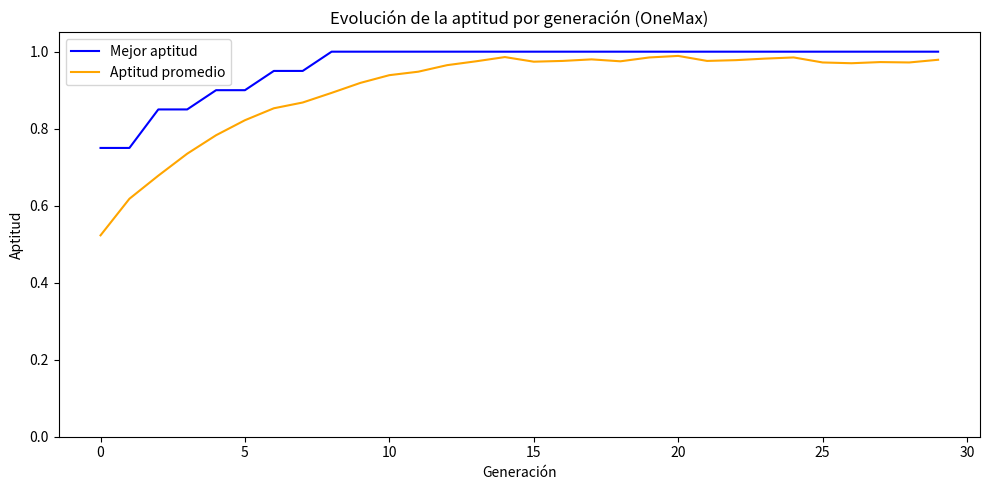

Write Python code to recreate this figure.
import random

class Individuo:
    """
    Representa una solución candidata dentro de un algoritmo genético.
    
    El cromosoma es una lista de bits (0 o 1) que codifica la solución.
    La aptitud mide qué tan buena es esa solución al problema objetivo.
    """

    def __init__(self, longitud: int, cromosoma: list = None):
        self.longitud = longitud
        # Si no se pasa cromosoma, se genera uno aleatorio (individuo nuevo)
        self.cromosoma = cromosoma if cromosoma else [random.randint(0, 1) for _ in range(longitud)]
        self.aptitud = 0.0

    def calcular_aptitud(self, funcion_objetivo):
        """Evalúa el cromosoma con la función objetivo y guarda el resultado."""
        self.aptitud = funcion_objetivo(self.cromosoma)
        return self.aptitud

    def mutar(self, prob_mutacion: float = 0.01):
        """
        Muta aleatoriamente genes del cromosoma.
        Equivale a un error de copia en la replicación del ADN.
        """
        for i in range(self.longitud):
            if random.random() < prob_mutacion:
                self.cromosoma[i] = 1 - self.cromosoma[i]  # flip del bit

    def cruzar(self, otro: 'Individuo') -> 'Individuo':
        """
        Cruzamiento de un punto: combina genes de dos padres
        para producir un hijo. Simula la reproducción sexual.
        """
        punto = random.randint(1, self.longitud - 1)
        cromosoma_hijo = self.cromosoma[:punto] + otro.cromosoma[punto:]
        return Individuo(self.longitud, cromosoma_hijo)

    def __repr__(self):
        bits = ''.join(map(str, self.cromosoma))
        return f"Individuo(cromosoma={bits}, aptitud={self.aptitud:.4f})"

class Poblacion:
    """
    Representa el conjunto de individuos (soluciones candidatas)
    que evolucionan a lo largo de generaciones.
    
    Implementa el ciclo evolutivo completo: evaluación, selección,
    cruzamiento y mutación.
    """

    def __init__(self, tamaño: int, longitud_cromosoma: int):
        self.tamaño = tamaño
        self.longitud_cromosoma = longitud_cromosoma
        self.generacion = 0
        # Crear población inicial con individuos aleatorios
        self.individuos = [Individuo(longitud_cromosoma) for _ in range(tamaño)]

    def evaluar(self, funcion_objetivo):
        """Calcula la aptitud de todos los individuos de la población."""
        for individuo in self.individuos:
            individuo.calcular_aptitud(funcion_objetivo)

    def seleccionar(self) -> Individuo:
        """
        Selección por torneo: elige 3 individuos al azar y devuelve el más apto.
        Los más aptos tienen mayor probabilidad de reproducirse (como en la naturaleza).
        """
        competidores = random.sample(self.individuos, min(3, self.tamaño))
        return max(competidores, key=lambda ind: ind.aptitud)

    def evolucionar(self, prob_mutacion: float = 0.01):
        """
        Genera una nueva generación mediante selección, cruzamiento y mutación.
        Reemplaza la población actual con los descendientes.
        """
        nueva_generacion = []
        for _ in range(self.tamaño):
            padre = self.seleccionar()
            madre = self.seleccionar()
            hijo = padre.cruzar(madre)
            hijo.mutar(prob_mutacion)
            nueva_generacion.append(hijo)
        self.individuos = nueva_generacion
        self.generacion += 1

    def mejor_individuo(self) -> Individuo:
        """Devuelve el individuo con mayor aptitud de la generación actual."""
        return max(self.individuos, key=lambda ind: ind.aptitud)

    def aptitud_promedio(self) -> float:
        """Calcula la aptitud promedio de la población."""
        return sum(ind.aptitud for ind in self.individuos) / self.tamaño

    def __repr__(self):
        return (f"Poblacion(tamaño={self.tamaño}, "
                f"generacion={self.generacion}, "
                f"mejor_aptitud={self.mejor_individuo().aptitud:.4f}, "
                f"aptitud_promedio={self.aptitud_promedio():.4f})")

import matplotlib.pyplot as plt
import seaborn as sns

# Función objetivo: contar cuántos 1s tiene el cromosoma (OneMax)
def onemax(cromosoma):
    return sum(cromosoma) / len(cromosoma)  # normalizado entre 0 y 1

# Parámetros del AG
TAMAÑO_POBLACION = 50
LONGITUD_CROMOSOMA = 20
GENERACIONES = 30
PROB_MUTACION = 0.02

# Inicializar población
poblacion = Poblacion(TAMAÑO_POBLACION, LONGITUD_CROMOSOMA)

# Evolucionar y registrar progreso
historial_mejor = []
historial_promedio = []

for gen in range(GENERACIONES):
    poblacion.evaluar(onemax)
    historial_mejor.append(poblacion.mejor_individuo().aptitud)
    historial_promedio.append(poblacion.aptitud_promedio())
    poblacion.evolucionar(PROB_MUTACION)

# Evaluar última generación
poblacion.evaluar(onemax)

print(f"Generaciones ejecutadas: {poblacion.generacion}")
print(f"Mejor individuo final:   {poblacion.mejor_individuo()}")
print(f"Aptitud promedio final:  {poblacion.aptitud_promedio():.4f}")

# Graficar evolución
fig, ax = plt.subplots(figsize=(10, 5))
sns.lineplot(x=range(GENERACIONES), y=historial_mejor, ax=ax, label='Mejor aptitud', color='blue')
sns.lineplot(x=range(GENERACIONES), y=historial_promedio, ax=ax, label='Aptitud promedio', color='orange')
ax.set_xlabel("Generación")
ax.set_ylabel("Aptitud")
ax.set_title("Evolución de la aptitud por generación (OneMax)")
ax.set_ylim([0, 1.05])
plt.legend()
plt.tight_layout()
plt.show()
